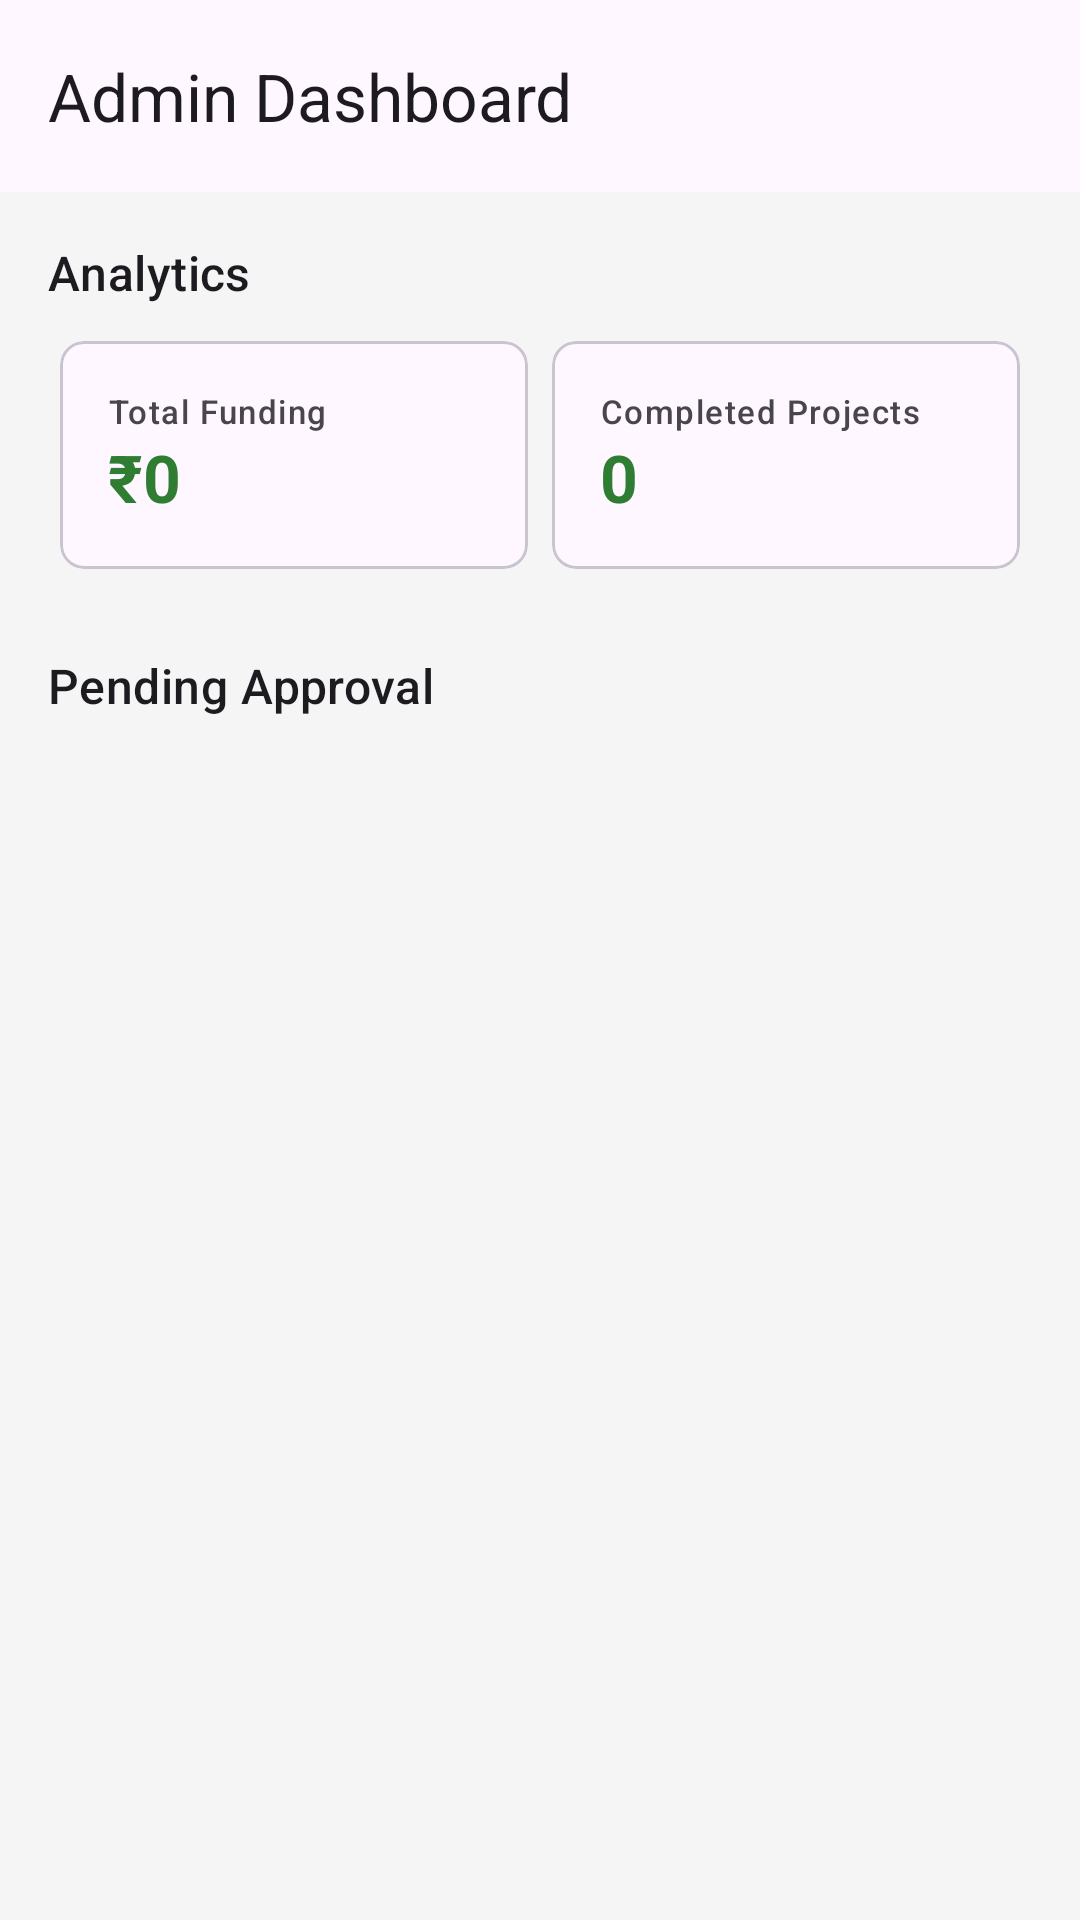

Produce the Android XML layout that renders to this screen, including the resource entries it uses.
<!-- AndroidManifest.xml: application theme Theme.ShaaleVikas -->
<!-- res/layout/activity_admin_dashboard.xml -->
<?xml version="1.0" encoding="utf-8"?>
<androidx.coordinatorlayout.widget.CoordinatorLayout xmlns:android="http://schemas.android.com/apk/res/android"
    xmlns:app="http://schemas.android.com/apk/res-auto"
    xmlns:tools="http://schemas.android.com/tools"
    android:layout_width="match_parent"
    android:layout_height="match_parent"
    tools:context=".AdminDashboardActivity">

    <com.google.android.material.appbar.AppBarLayout
        android:layout_width="match_parent"
        android:layout_height="wrap_content">

        <com.google.android.material.appbar.MaterialToolbar
            android:id="@+id/toolbar"
            android:layout_width="match_parent"
            android:layout_height="?attr/actionBarSize"
            app:title="@string/admin_dashboard"
            app:navigationIcon="@drawable/ic_arrow_back" />

    </com.google.android.material.appbar.AppBarLayout>

    <androidx.core.widget.NestedScrollView
        android:layout_width="match_parent"
        android:layout_height="match_parent"
        app:layout_behavior="@string/appbar_scrolling_view_behavior">

        <LinearLayout
            android:layout_width="match_parent"
            android:layout_height="wrap_content"
            android:orientation="vertical"
            android:padding="16dp">

            
            <TextView
                android:layout_width="wrap_content"
                android:layout_height="wrap_content"
                android:text="@string/analytics"
                android:textAppearance="@style/TextAppearance.Material3.TitleMedium"
                android:layout_marginBottom="8dp" />

            <GridLayout
                android:layout_width="match_parent"
                android:layout_height="wrap_content"
                android:columnCount="2"
                android:rowCount="1">

                <com.google.android.material.card.MaterialCardView
                    android:layout_width="0dp"
                    android:layout_height="wrap_content"
                    android:layout_columnWeight="1"
                    android:layout_margin="4dp"
                    app:cardCornerRadius="8dp">
                    <LinearLayout
                        android:layout_width="match_parent"
                        android:layout_height="wrap_content"
                        android:orientation="vertical"
                        android:padding="16dp">
                        <TextView
                            android:layout_width="wrap_content"
                            android:layout_height="wrap_content"
                            android:text="@string/total_funding"
                            android:textAppearance="@style/TextAppearance.Material3.LabelSmall" />
                        <TextView
                            android:id="@+id/tvAdminTotalFunding"
                            android:layout_width="wrap_content"
                            android:layout_height="wrap_content"
                            android:text="₹0"
                            android:textAppearance="@style/TextAppearance.Material3.TitleLarge"
                            android:textColor="@color/primary"
                            android:textStyle="bold" />
                    </LinearLayout>
                </com.google.android.material.card.MaterialCardView>

                <com.google.android.material.card.MaterialCardView
                    android:layout_width="0dp"
                    android:layout_height="wrap_content"
                    android:layout_columnWeight="1"
                    android:layout_margin="4dp"
                    app:cardCornerRadius="8dp">
                    <LinearLayout
                        android:layout_width="match_parent"
                        android:layout_height="wrap_content"
                        android:orientation="vertical"
                        android:padding="16dp">
                        <TextView
                            android:layout_width="wrap_content"
                            android:layout_height="wrap_content"
                            android:text="@string/completed_projects"
                            android:textAppearance="@style/TextAppearance.Material3.LabelSmall" />
                        <TextView
                            android:id="@+id/tvAdminCompletedProjects"
                            android:layout_width="wrap_content"
                            android:layout_height="wrap_content"
                            android:text="0"
                            android:textAppearance="@style/TextAppearance.Material3.TitleLarge"
                            android:textColor="@color/primary"
                            android:textStyle="bold" />
                    </LinearLayout>
                </com.google.android.material.card.MaterialCardView>
            </GridLayout>

            
            <TextView
                android:layout_width="wrap_content"
                android:layout_height="wrap_content"
                android:text="@string/pending_pledges"
                android:textAppearance="@style/TextAppearance.Material3.TitleMedium"
                android:layout_marginTop="24dp"
                android:layout_marginBottom="8dp" />

            <androidx.recyclerview.widget.RecyclerView
                android:id="@+id/rvPendingPledges"
                android:layout_width="match_parent"
                android:layout_height="wrap_content"
                android:nestedScrollingEnabled="false"
                tools:listitem="@layout/item_pending_pledge" />

        </LinearLayout>
    </androidx.core.widget.NestedScrollView>

</androidx.coordinatorlayout.widget.CoordinatorLayout>
<!-- res/layout/item_pending_pledge.xml (included above) -->
<?xml version="1.0" encoding="utf-8"?>
<com.google.android.material.card.MaterialCardView xmlns:android="http://schemas.android.com/apk/res/android"
    xmlns:app="http://schemas.android.com/apk/res-auto"
    android:layout_width="match_parent"
    android:layout_height="wrap_content"
    android:layout_margin="8dp"
    app:cardCornerRadius="8dp"
    app:cardElevation="2dp">

    <LinearLayout
        android:layout_width="match_parent"
        android:layout_height="wrap_content"
        android:orientation="vertical"
        android:padding="16dp">

        <TextView
            android:id="@+id/tvDonorName"
            android:layout_width="wrap_content"
            android:layout_height="wrap_content"
            android:textAppearance="@style/TextAppearance.Material3.TitleMedium"
            android:textStyle="bold" />

        <TextView
            android:id="@+id/tvPledgeInfo"
            android:layout_width="wrap_content"
            android:layout_height="wrap_content"
            android:layout_marginTop="4dp"
            android:textAppearance="@style/TextAppearance.Material3.BodyMedium" />

        <LinearLayout
            android:layout_width="wrap_content"
            android:layout_height="wrap_content"
            android:layout_gravity="end"
            android:layout_marginTop="8dp"
            android:orientation="horizontal">

            <Button
                android:id="@+id/btnReject"
                style="@style/Widget.Material3.Button.TextButton"
                android:layout_width="wrap_content"
                android:layout_height="wrap_content"
                android:layout_marginEnd="8dp"
                android:text="@string/reject"
                android:textColor="@color/error" />

            <Button
                android:id="@+id/btnApprove"
                android:layout_width="wrap_content"
                android:layout_height="wrap_content"
                android:text="@string/approve" />

        </LinearLayout>

    </LinearLayout>
</com.google.android.material.card.MaterialCardView>
<!-- resources referenced by this layout -->
<resources>
  <color name="error">#B00020</color>
  <color name="primary">#2E7D32</color>
  <string name="admin_dashboard">Admin Dashboard</string>
  <string name="analytics">Analytics</string>
  <string name="approve">Approve</string>
  <string name="completed_projects">Completed Projects</string>
  <string name="pending_pledges">Pending Approval</string>
  <string name="reject">Reject</string>
  <string name="total_funding">Total Funding</string>
  <style name="Theme.ShaaleVikas" parent="Base.Theme.ShaaleVikas" />
  <style name="Base.Theme.ShaaleVikas" parent="Theme.Material3.DayNight.NoActionBar">
          <item name="colorPrimary">@color/primary</item>
          <item name="colorOnPrimary">@color/white</item>
          <item name="colorPrimaryContainer">@color/primary_container</item>
          <item name="colorSecondary">@color/secondary</item>
          <item name="colorOnSecondary">@color/white</item>
          <item name="android:windowBackground">@color/background</item>
      </style>
  <color name="white">#FFFFFFFF</color>
  <color name="primary_container">#C8E6C9</color>
  <color name="secondary">#1565C0</color>
  <color name="background">#F5F5F5</color>
</resources>
